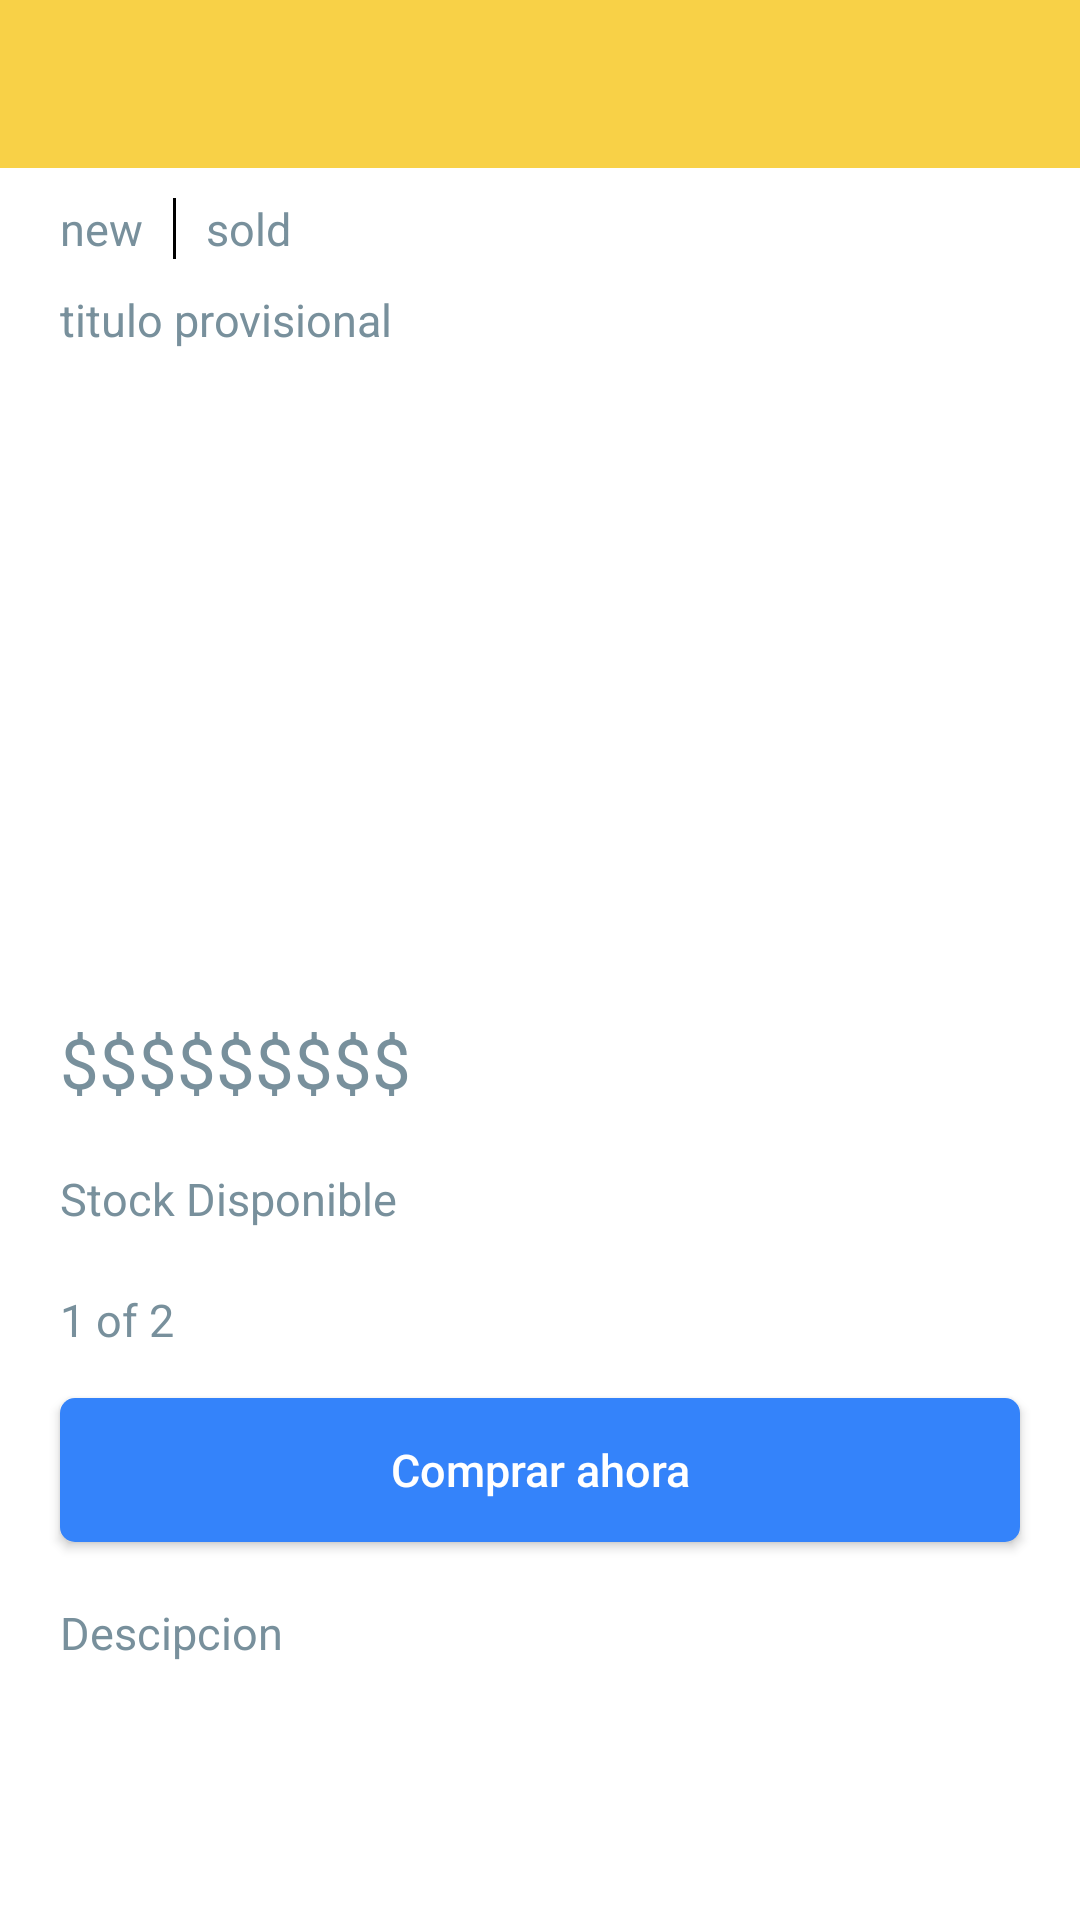

Produce the Android XML layout that renders to this screen, including the resource entries it uses.
<!-- AndroidManifest.xml: application theme Theme.AppCompat.Light.NoActionBar -->
<!-- res/layout/activity_item_details.xml -->
<?xml version="1.0" encoding="utf-8"?>
<ScrollView xmlns:android="http://schemas.android.com/apk/res/android"
    xmlns:app="http://schemas.android.com/apk/res-auto"
    android:layout_width="match_parent"
    android:layout_height="match_parent"
    android:background="@color/white">

    <androidx.constraintlayout.widget.ConstraintLayout
        android:layout_width="match_parent"
        android:layout_height="wrap_content">

        <include
            android:id="@+id/toolBar"
            layout="@layout/activity_toolbar" />

        <androidx.appcompat.widget.LinearLayoutCompat
            android:id="@+id/tittleInfo"
            android:layout_width="match_parent"
            android:layout_height="wrap_content"
            android:layout_marginStart="20dp"
            android:layout_marginTop="10dp"
            android:layout_marginEnd="20dp"
            android:orientation="horizontal"
            app:layout_constraintTop_toBottomOf="@id/toolBar">

            <TextView
                android:id="@+id/TVCondition"
                style="@style/baseTextView"
                android:layout_width="wrap_content"
                android:layout_height="wrap_content"
                android:text="@string/item_details_new" />

            <View
                android:layout_width="1dp"
                android:layout_height="match_parent"
                android:layout_marginStart="10dp"
                android:background="@color/black" />

            <TextView
                android:id="@+id/TVSold"
                style="@style/baseTextView"
                android:layout_width="wrap_content"
                android:layout_height="wrap_content"
                android:layout_marginStart="10dp"
                android:text="@string/item_details_sold" />
        </androidx.appcompat.widget.LinearLayoutCompat>

        <TextView
            android:id="@+id/TVDetailTittle"
            style="@style/baseTextView"
            android:layout_width="match_parent"
            android:layout_height="wrap_content"
            android:layout_marginStart="20dp"
            android:layout_marginTop="10dp"
            android:layout_marginEnd="20dp"
            android:text="@string/item_details_titulo_provisional"
            app:layout_constraintEnd_toEndOf="parent"
            app:layout_constraintStart_toStartOf="parent"
            app:layout_constraintTop_toBottomOf="@+id/tittleInfo" />

        <ImageView
            android:id="@+id/IVDetailImage"
            android:layout_width="0dp"
            android:layout_height="182dp"
            android:layout_marginStart="10dp"
            android:layout_marginTop="20dp"
            android:layout_marginEnd="10dp"
            android:scaleType="centerCrop"
            app:layout_constraintEnd_toEndOf="parent"
            app:layout_constraintStart_toStartOf="parent"
            app:layout_constraintTop_toBottomOf="@+id/TVDetailTittle" />

        <TextView
            android:id="@+id/TVDetailPrice"
            style="@style/baseTextView"
            android:layout_width="match_parent"
            android:layout_height="wrap_content"
            android:layout_marginStart="20dp"
            android:textSize="23sp"
            android:layout_marginTop="20dp"
            android:layout_marginEnd="20dp"
            android:text="@string/item_details_money"
            app:layout_constraintEnd_toEndOf="parent"
            app:layout_constraintStart_toStartOf="parent"
            app:layout_constraintTop_toBottomOf="@+id/IVDetailImage" />

        <TextView
            android:id="@+id/TVDetailStock"
            style="@style/baseTextView"
            android:layout_width="match_parent"
            android:layout_height="wrap_content"
            android:layout_marginStart="20dp"
            android:layout_marginTop="20dp"
            android:layout_marginEnd="20dp"
            android:text="@string/item_details_stock_disponible"
            app:layout_constraintEnd_toEndOf="parent"
            app:layout_constraintStart_toStartOf="parent"
            app:layout_constraintTop_toBottomOf="@+id/TVDetailPrice" />

        <TextView
            android:id="@+id/TVDetailStockValue"
            style="@style/baseTextView"
            android:layout_width="match_parent"
            android:layout_height="wrap_content"
            android:layout_marginStart="20dp"
            android:layout_marginTop="20dp"
            android:layout_marginEnd="20dp"
            android:text="@string/item_details_avaibility"
            app:layout_constraintEnd_toEndOf="parent"
            app:layout_constraintStart_toStartOf="parent"
            app:layout_constraintTop_toBottomOf="@+id/TVDetailStock" />

        <Button
            android:id="@+id/BTNBuyNow"
            style="@style/yellowButton"
            android:layout_width="match_parent"
            android:layout_height="wrap_content"
            android:layout_marginStart="20dp"
            android:layout_marginTop="16dp"
            android:layout_marginEnd="20dp"
            android:text="@string/item_details_comprar_ahora"
            app:layout_constraintTop_toBottomOf="@+id/TVDetailStockValue" />

        <TextView
            android:id="@+id/TVDetailDescription"
            style="@style/baseTextView"
            android:layout_width="match_parent"
            android:layout_height="wrap_content"
            android:layout_marginStart="20dp"
            android:layout_marginTop="20dp"
            android:layout_marginEnd="20dp"
            android:layout_marginBottom="10dp"
            android:text="@string/item_details_descipcion"
            app:layout_constraintEnd_toEndOf="parent"
            app:layout_constraintStart_toStartOf="parent"
            app:layout_constraintTop_toBottomOf="@+id/BTNBuyNow" />
    </androidx.constraintlayout.widget.ConstraintLayout>
</ScrollView>
<!-- res/layout/activity_toolbar.xml (included above) -->
<?xml version="1.0" encoding="utf-8"?>
<androidx.appcompat.widget.Toolbar xmlns:android="http://schemas.android.com/apk/res/android"
    xmlns:app="http://schemas.android.com/apk/res-auto"
    android:layout_width="match_parent"
    android:layout_height="wrap_content"
    android:contentInsetStart="0dp"
    android:contentInsetLeft="0dp"
    android:contentInsetEnd="0dp"
    android:contentInsetRight="0dp"
    android:background="@color/yellow"
    app:contentInsetEnd="0dp"
    app:contentInsetLeft="0dp"
    app:contentInsetRight="0dp"
    app:contentInsetStart="0dp">

    <androidx.constraintlayout.widget.ConstraintLayout
        android:layout_width="match_parent"
        android:layout_height="wrap_content">

        <ImageView
            android:id="@+id/icLeft"
            android:layout_width="30dp"
            android:layout_height="30dp"
            android:layout_marginStart="10dp"
            android:clickable="true"
            android:focusable="true"
            app:layout_constraintBottom_toBottomOf="parent"
            app:layout_constraintStart_toStartOf="parent"
            app:layout_constraintTop_toTopOf="parent" />

        <TextView
            android:id="@+id/toolbarTittle"
            android:layout_height="wrap_content"
            android:layout_width="wrap_content"
            android:layout_centerInParent="true"
            app:layout_constraintBottom_toBottomOf="parent"
            app:layout_constraintEnd_toEndOf="parent"
            app:layout_constraintStart_toStartOf="parent"
            app:layout_constraintTop_toTopOf="parent" />

        <ImageView
            android:id="@+id/icRight"
            android:layout_width="30dp"
            android:layout_height="30dp"
            android:layout_marginEnd="10dp"
            android:clickable="true"
            android:focusable="true"
            app:layout_constraintBottom_toBottomOf="parent"
            app:layout_constraintEnd_toEndOf="parent"
            app:layout_constraintTop_toTopOf="parent" />

        
        
        
        
        
        
        
        
    </androidx.constraintlayout.widget.ConstraintLayout>

</androidx.appcompat.widget.Toolbar>
<!-- resources referenced by this layout -->
<resources>
  <color name="black">#FF000000</color>
  <color name="medium_gray">#E4E4E4</color>
  <color name="white">#FFFFFFFF</color>
  <color name="yellow">#F8D147</color>
  <string name="item_details_avaibility">1 of 2</string>
  <string name="item_details_comprar_ahora">Comprar ahora</string>
  <string name="item_details_descipcion">Descipcion</string>
  <string name="item_details_money">$$$$$$$$$</string>
  <string name="item_details_new">new</string>
  <string name="item_details_sold">sold</string>
  <string name="item_details_stock_disponible">Stock Disponible</string>
  <string name="item_details_titulo_provisional">titulo provisional</string>
  <style name="baseTextView" parent="Theme.JobReadiness">
          <item name="android:textSize">15sp</item>
          <item name="android:layout_width">wrap_content</item>
          <item name="android:layout_height">wrap_content</item>
          <item name="android:textColor">@color/dark_gray</item>
      </style>
  <style name="yellowButton" parent="Theme.JobReadiness">
          <item name="android:textSize">15sp</item>
          <item name="android:layout_height">50dp</item>
          <item name="android:background">@drawable/base_button</item>
          <item name="android:textColor">@color/white</item>
          <item name="android:textAllCaps">false</item>
      </style>
  <color name="dark_gray">#78909C</color>
  <!-- drawable base_button (drawable) -->
  <?xml version="1.0" encoding="utf-8"?>
  <selector xmlns:android="http://schemas.android.com/apk/res/android">
      <item>
          <shape>
              <solid android:color="#3483FA"/>
              <corners android:radius="5dp"/>
          </shape>
      </item>
  </selector>
</resources>
